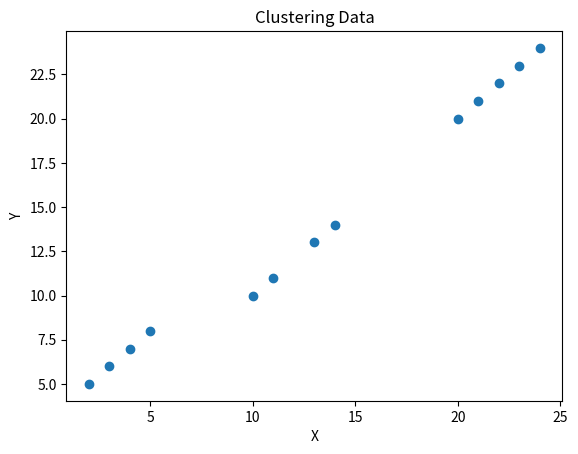
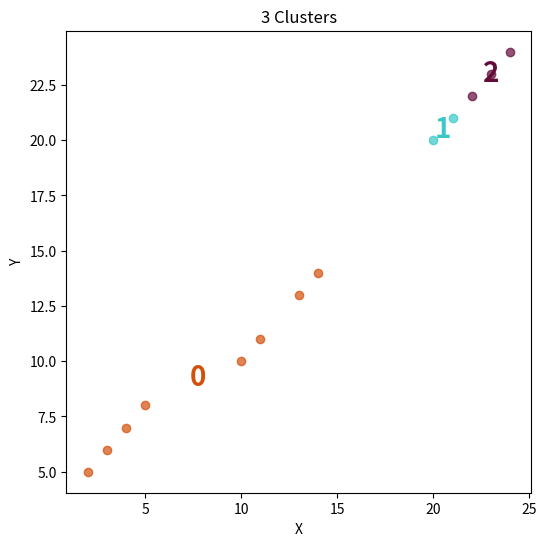

Source code (Python) for these figures, in order:

# coding: utf-8

# # Implementing k-means algorithm

# k-means is a clustering algorithm, used in unsupervised learning.

# ## Imports

# In[268]:


import math
import random
import numpy as np
import matplotlib.pyplot as plt


# ## k-means algorithm

# In[265]:


"""
    euclidean-distance:
    defines the euclidean distance between two points with two dimensions
    x,y -> points represented as tuples with two dimensions
"""
def euclidean_distance(x, y):
    return round(math.sqrt((x[0] - y[0])**2 + (x[1] - y[1])**2), 3)


# In[266]:


"""
    initialize_centroids:
    returns k unique random points from a sample data_points
    data_points -> a list of points
    k -> no of clusters
"""
def initialize_centroids(data_points, k):
    # k random points
    random_indices = random.sample(range(0, len(data_points)), k)
    random_points = [data_points[i] for i in random_indices]
    return random_points


# In[272]:


"""
    k_means algorithm
    data_points -> a list of tuples with two co-ordinates
    k -> no of clusters
    n -> no of iterations to run
"""
def k_means(data_points, k, n):
    
    centroids = initialize_centroids(data_points, k) # get k random points as a list of tuples
    
    while n != 0: # run the alogrithm n times
        # find distance b/w centroids and other points
        distances = []
        for c in centroids:
            distances.append([euclidean_distance(c, data_points[j]) for j in range(0, len(data_points))])
        distances = list(zip(*distances))

        # group points into clusters based on their minimum distance to the centroids 
        clusters = {}
        for d in range(0, len(data_points)):
            if clusters.get(np.argmin(distances[d])) != None:
                clusters[np.argmin(distances[d])].append(data_points[d])
            else:
                clusters[np.argmin(distances[d])] = []
                clusters[np.argmin(distances[d])].append(data_points[d])

        # take the mean of points in each cluster and use them as new centroids
        new_centroids = []
        for key in clusters:
            values = clusters.get(key)
            new_centroids.append((np.mean([points[0] for points in values]), np.mean([points[1] for points in values])))
        centroids = new_centroids
        n-=1 # after one iteration decrement the iterations to run
    
    # return the clusters and the new_centroids
    return (new_centroids, clusters)


# ## k-means example

# ### Create Data

# In[284]:


# Create a collection of 30 random points
x = [2, 3, 4, 5, 10, 11, 13, 14, 20, 21, 22, 23, 24]
y = [5, 6, 7, 8, 10, 11, 13, 14, 20, 21, 22, 23, 24]
data_points = list(zip(x, y))
print(data_points)


# ### Visualize Data

# In[283]:


plt.scatter(x, y)
plt.xlabel('X')
plt.ylabel('Y')
plt.title('Clustering Data')
plt.show()


# ### Find Clusters

# In[293]:


# Find out the centroids and clusters
k = 3
iterations = 10
centroids, clusters = k_means(data_points, k, iterations)
d = {i: centroids[i] for i in range(len(centroids))}


# ### Visualize Clusters

# In[294]:


customPalette = ['#D3500C', '#39C8C6', '#630C3A', '#FFB139', '#405d27', '#034f84']
#create a new figure
plt.figure(figsize=(6,6))

#loop through labels and plot each cluster
for i, label in enumerate(d.keys()):
    for j in clusters[label]:
        #add data points 
        plt.scatter(x=j[0], 
                    y=j[1], 
                    color=customPalette[i], 
                    alpha=0.7)
    
    #add label
    plt.annotate(label, 
                 d[label],
                 horizontalalignment='center',
                 verticalalignment='center',
                 size=20, weight='bold',
                 color=customPalette[i]) 
plt.xlabel('X')
plt.ylabel('Y')
plt.title('%d Clusters' % k)
print()

